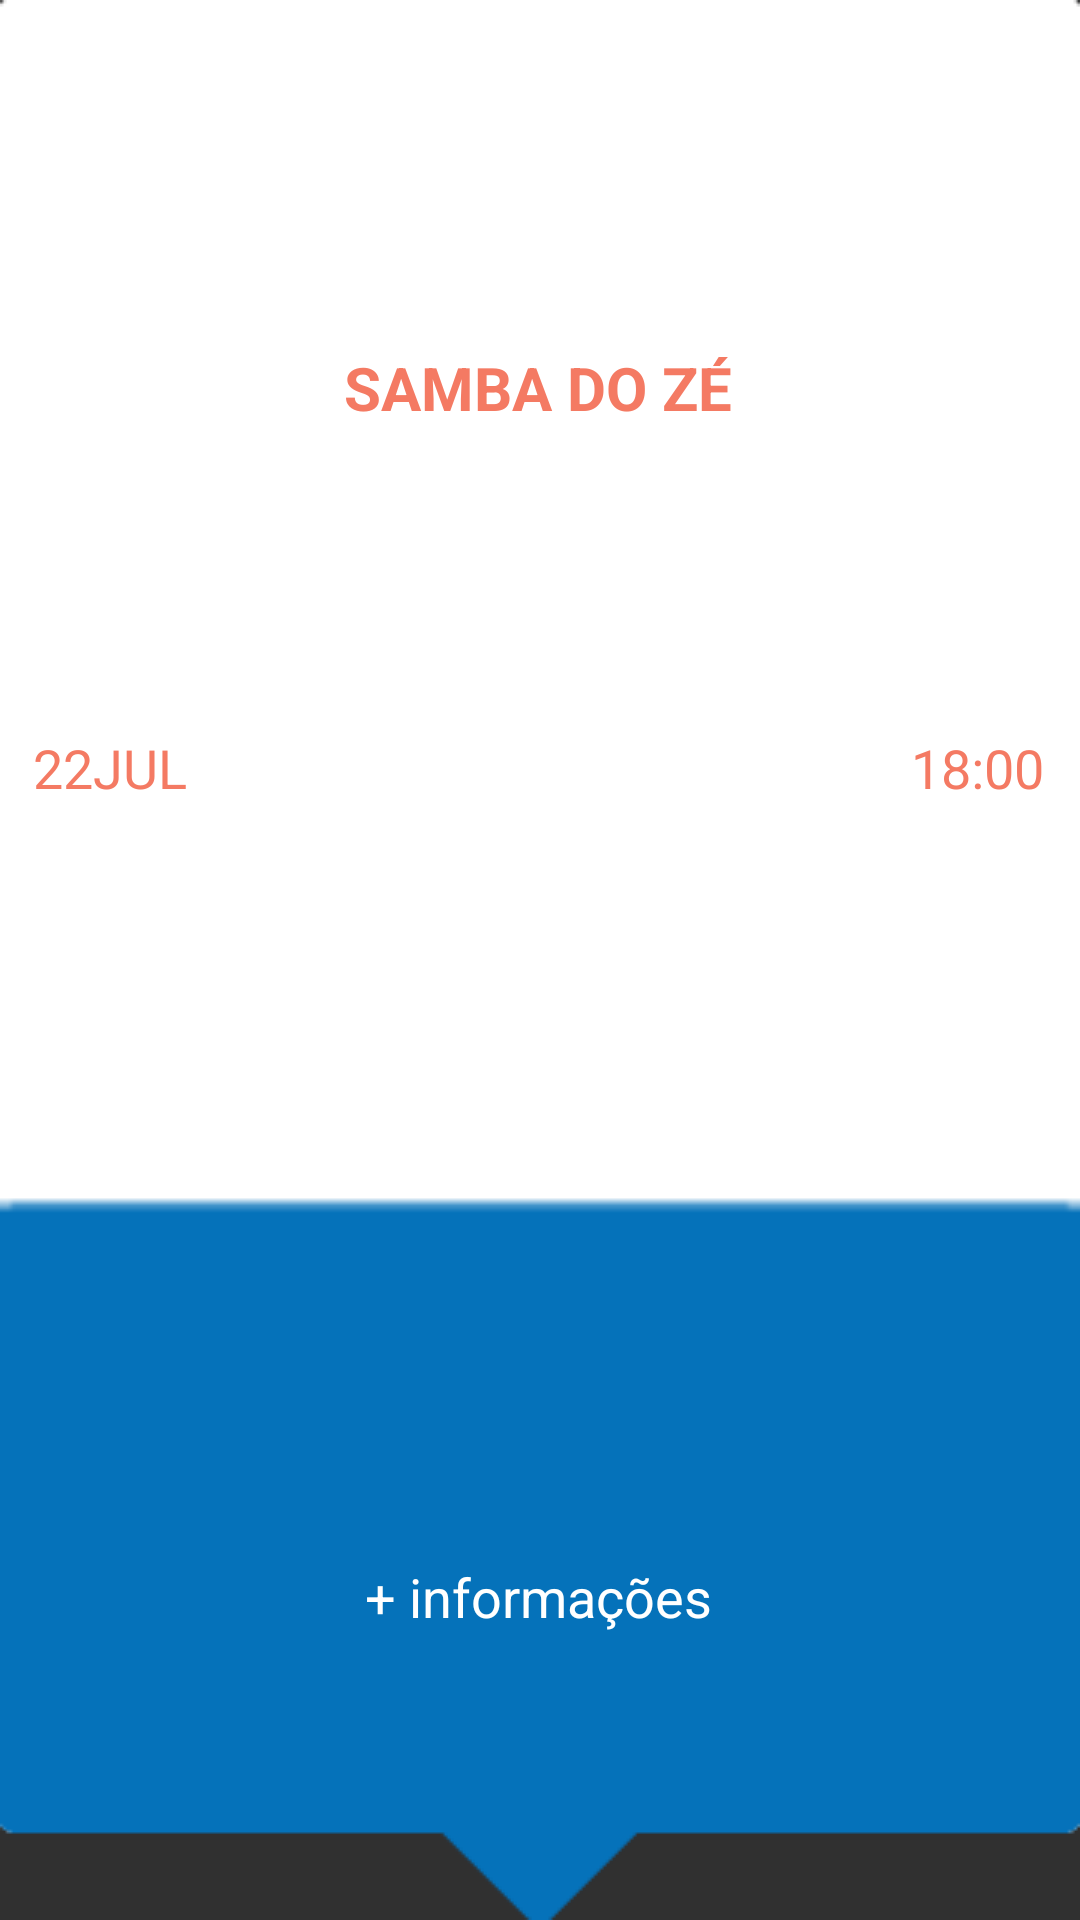

The Android layout XML behind this screen, and the referenced resources:
<!-- AndroidManifest.xml: application theme SambaTheme.Filled -->
<!-- res/layout/event_map_info_window.xml -->
<?xml version="1.0" encoding="utf-8"?>
<LinearLayout xmlns:android="http://schemas.android.com/apk/res/android"
    android:orientation="vertical" android:layout_width="150dp"
    android:layout_height="wrap_content"
    android:background="@drawable/info_window">

    <TextView android:id="@+id/info_event_name"
        android:layout_width="match_parent"
        android:layout_height="wrap_content"
        android:text="Samba do Zé"
        android:textColor="@color/red"
        android:textStyle="bold"
        android:textSize="20sp"
        android:gravity="center"
        android:textAllCaps="true"
        android:layout_weight="2"/>
    <LinearLayout
        android:layout_width="match_parent"
        android:layout_height="wrap_content"
        android:orientation="horizontal"
        android:layout_weight="2">
        <TextView android:id="@+id/info_event_date"
            android:layout_width="match_parent"
            android:layout_height="wrap_content"
            android:text="22JUL"
            android:textColor="@color/red"
            android:textStyle="normal"
            android:textSize="18sp"
            android:gravity="left"
            android:layout_weight="1"/>
        <TextView android:id="@+id/info_event_time"
            android:layout_width="match_parent"
            android:layout_height="wrap_content"
            android:text="18:00"
            android:textColor="@color/red"
            android:textStyle="normal"
            android:textSize="18sp"
            android:gravity="right"
            android:layout_weight="1"/>
        </LinearLayout>
    <TextView
        android:layout_width="match_parent"
        android:layout_height="wrap_content"
        android:textColor="@color/white"
        android:textSize="18sp"
        android:gravity="center"
        android:text="@string/info_window_plus"
        android:layout_weight="1"/>

</LinearLayout>
<!-- resources referenced by this layout -->
<resources>
  <color name="red">#F47A63</color>
  <color name="white">#FFFFFF</color>
  <string name="info_window_plus">+ informações</string>
  <style name="SambaTheme.Filled" parent="Theme.AppCompat.NoActionBar">
          <item name="drawerArrowStyle">@style/SambaTheme.DrawerArrowStyle</item>
          <item name="android:windowNoTitle">true</item>
      </style>
  <style name="SambaTheme.DrawerArrowStyle" parent="Widget.AppCompat.DrawerArrowToggle">
          <item name="spinBars">true</item>
          <item name="color">@android:color/white</item>
  
          <item name="android:windowNoTitle">true</item>
  
          <item name="background">@color/green</item>
          <item name="android:background">@color/green</item>
  
          <item name="icon">@drawable/ic_logo</item>
          <item name="android:icon">@drawable/ic_logo</item>
  
          <item name="android:dropDownListViewStyle">@style/SambaTheme.ActionBar.DropDownList</item>
          <item name="dropDownListViewStyle">@style/SambaTheme.ActionBar.DropDownList</item>
  
          <item name="titleTextStyle">@style/SambaTheme.ActionBar.TitleTextStyle</item>
          <item name="android:titleTextStyle">@style/SambaTheme.ActionBar.TitleTextStyle</item>
  
          <item name="android:displayOptions">showHome|useLogo</item>
          <item name="displayOptions">showHome|useLogo</item>
      </style>
  <color name="green">#2CB673</color>
  <!-- drawable ic_logo: png bitmap (drawable-hdpi, 3429 bytes) -->
  <style name="SambaTheme.ActionBar.DropDownList">
  
          <item name="android:background">@color/green</item>
          <item name="background">@color/green</item>
  
      </style>
  <style name="SambaTheme.ActionBar.TitleTextStyle">
  
          <item name="android:textColor">@color/white</item>
          <item name="android:textAllCaps">true</item>
          <item name="textAllCaps">true</item>
  
          <item name="android:text" />
          <item name="android:textStyle">bold</item>
  
      </style>
</resources>
